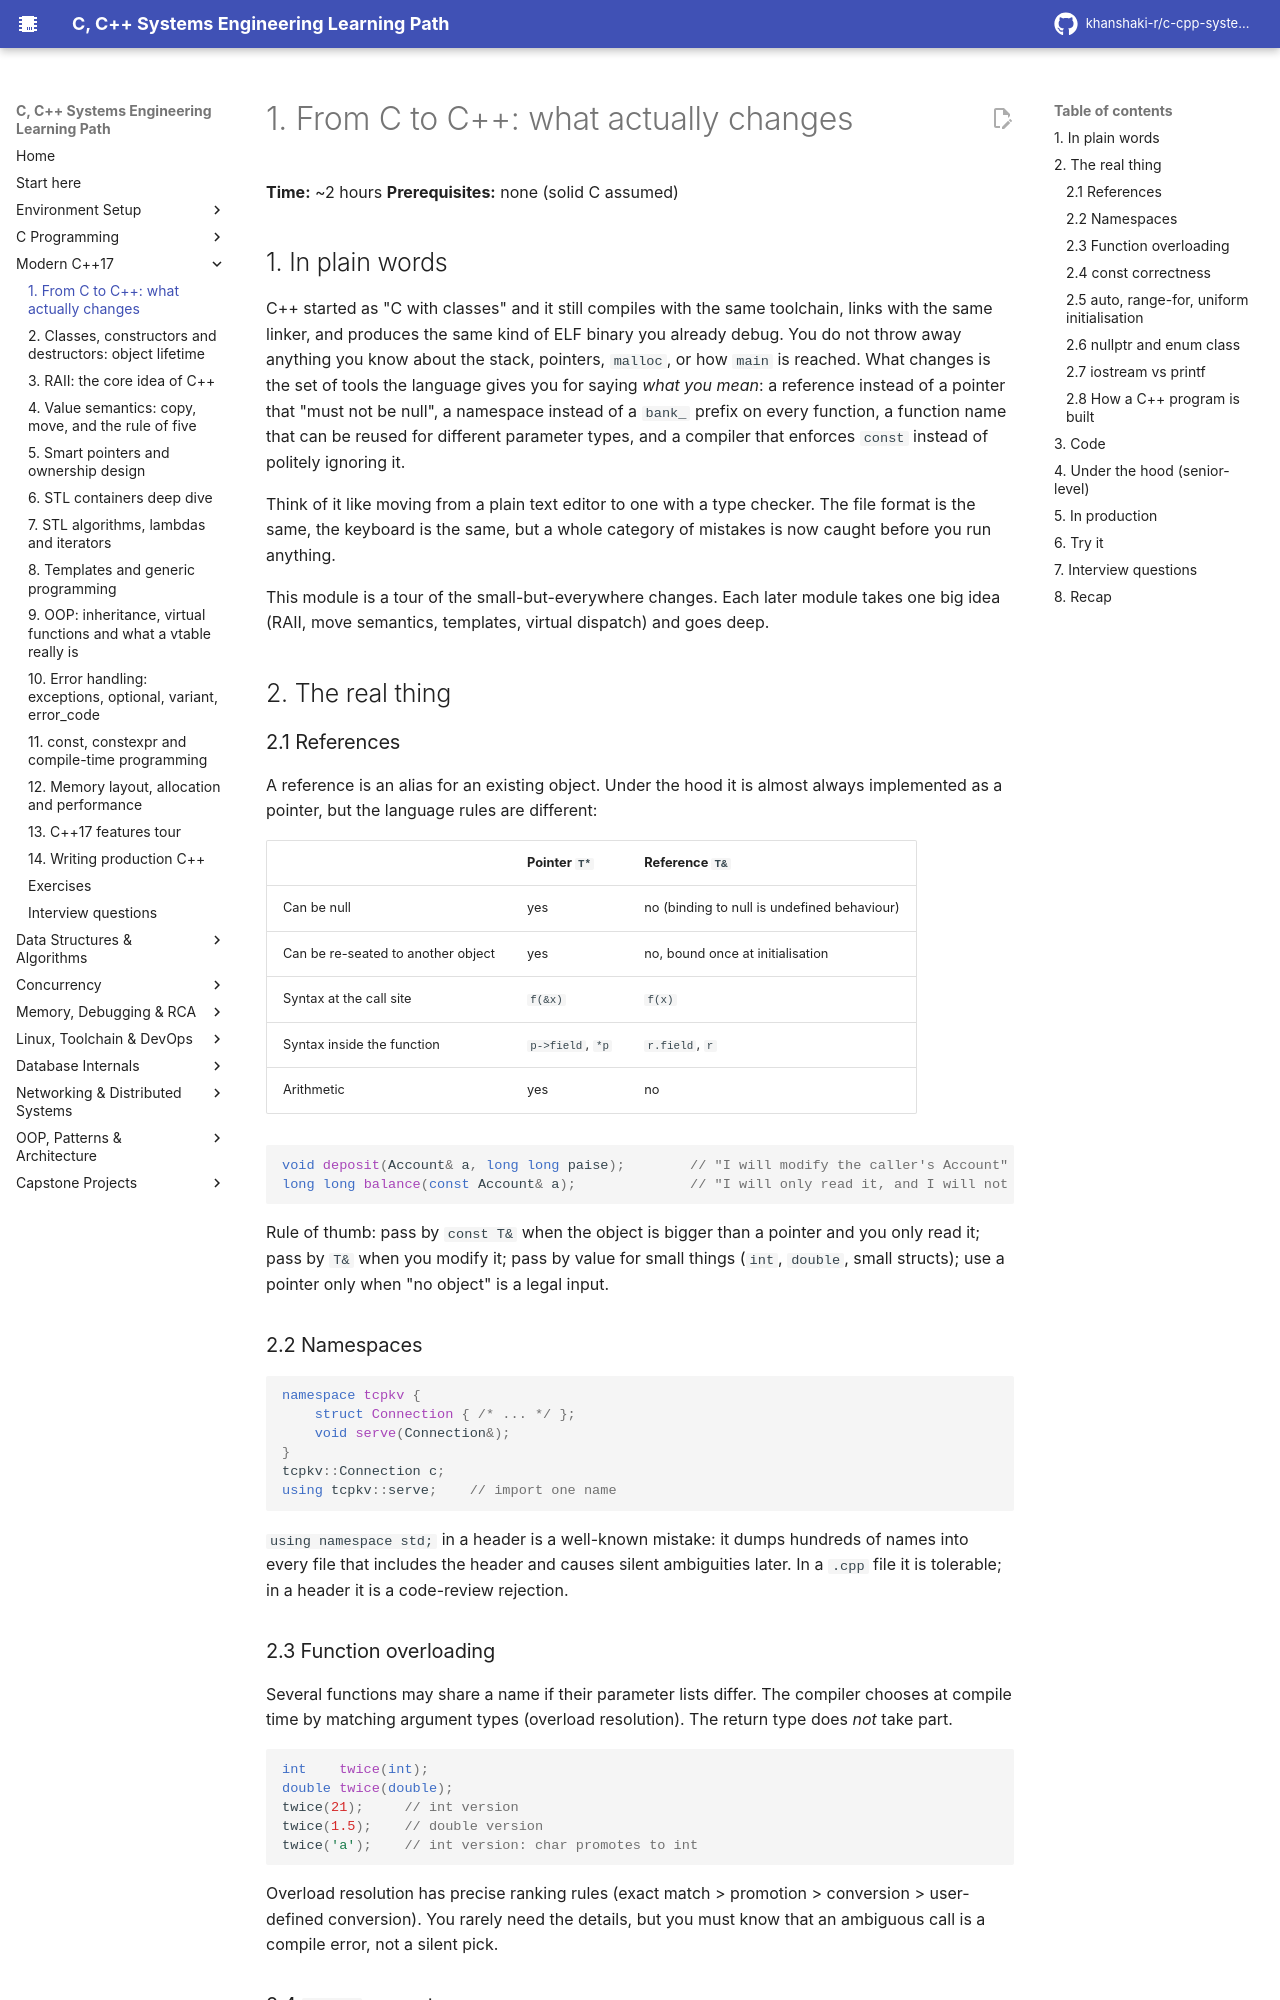

repository: khanshaki-r/c-cpp-systems-learning-path · page: 02_Modern_CPP/01_from_c_to_cpp/index.html · generator: mkdocs

# 1. From C to C++: what actually changes

**Time:** ~2 hours   **Prerequisites:** none (solid C assumed)

## 1. In plain words

C++ started as "C with classes" and it still compiles with the same toolchain, links with the same
linker, and produces the same kind of ELF binary you already debug. You do not throw away anything
you know about the stack, pointers, `malloc`, or how `main` is reached. What changes is the set of
tools the language gives you for saying *what you mean*: a reference instead of a pointer that
"must not be null", a namespace instead of a `bank_` prefix on every function, a function name that
can be reused for different parameter types, and a compiler that enforces `const` instead of
politely ignoring it.

Think of it like moving from a plain text editor to one with a type checker. The file format is the
same, the keyboard is the same, but a whole category of mistakes is now caught before you run anything.

This module is a tour of the small-but-everywhere changes. Each later module takes one big idea
(RAII, move semantics, templates, virtual dispatch) and goes deep.

## 2. The real thing

### 2.1 References

A reference is an alias for an existing object. Under the hood it is almost always implemented as a
pointer, but the language rules are different:

| | Pointer `T*` | Reference `T&` |
|---|---|---|
| Can be null | yes | no (binding to null is undefined behaviour) |
| Can be re-seated to another object | yes | no, bound once at initialisation |
| Syntax at the call site | `f(&x)` | `f(x)` |
| Syntax inside the function | `p->field`, `*p` | `r.field`, `r` |
| Arithmetic | yes | no |

```cpp
void deposit(Account& a, long long paise);        // "I will modify the caller's Account"
long long balance(const Account& a);              // "I will only read it, and I will not copy it"
```

Rule of thumb: pass by `const T&` when the object is bigger than a pointer and you only read it;
pass by `T&` when you modify it; pass by value for small things (`int`, `double`, small structs);
use a pointer only when "no object" is a legal input.

### 2.2 Namespaces

```cpp
namespace tcpkv {
    struct Connection { /* ... */ };
    void serve(Connection&);
}
tcpkv::Connection c;
using tcpkv::serve;    // import one name
```

`using namespace std;` in a header is a well-known mistake: it dumps hundreds of names into every file
that includes the header and causes silent ambiguities later. In a `.cpp` file it is tolerable; in a
header it is a code-review rejection.

### 2.3 Function overloading

Several functions may share a name if their parameter lists differ. The compiler chooses at compile
time by matching argument types (overload resolution). The return type does *not* take part.

```cpp
int    twice(int);
double twice(double);
twice(21);     // int version
twice(1.5);    // double version
twice('a');    // int version: char promotes to int
```

Overload resolution has precise ranking rules (exact match > promotion > conversion > user-defined
conversion). You rarely need the details, but you must know that an ambiguous call is a compile error,
not a silent pick.

### 2.4 `const` correctness

In C, `const` is advisory. In C++ it is a type property the compiler enforces through member functions:

```cpp
class Account {
public:
    long long balance() const;      // promise: does not modify *this. Callable on a const Account.
    void deposit(long long);        // not const: cannot be called on a const Account.
};
```

A function taking `const Account&` can only call `const` member functions. This propagates: once you
accept `const&` in your API, callers can pass temporaries and read-only data, and you cannot
accidentally mutate.
